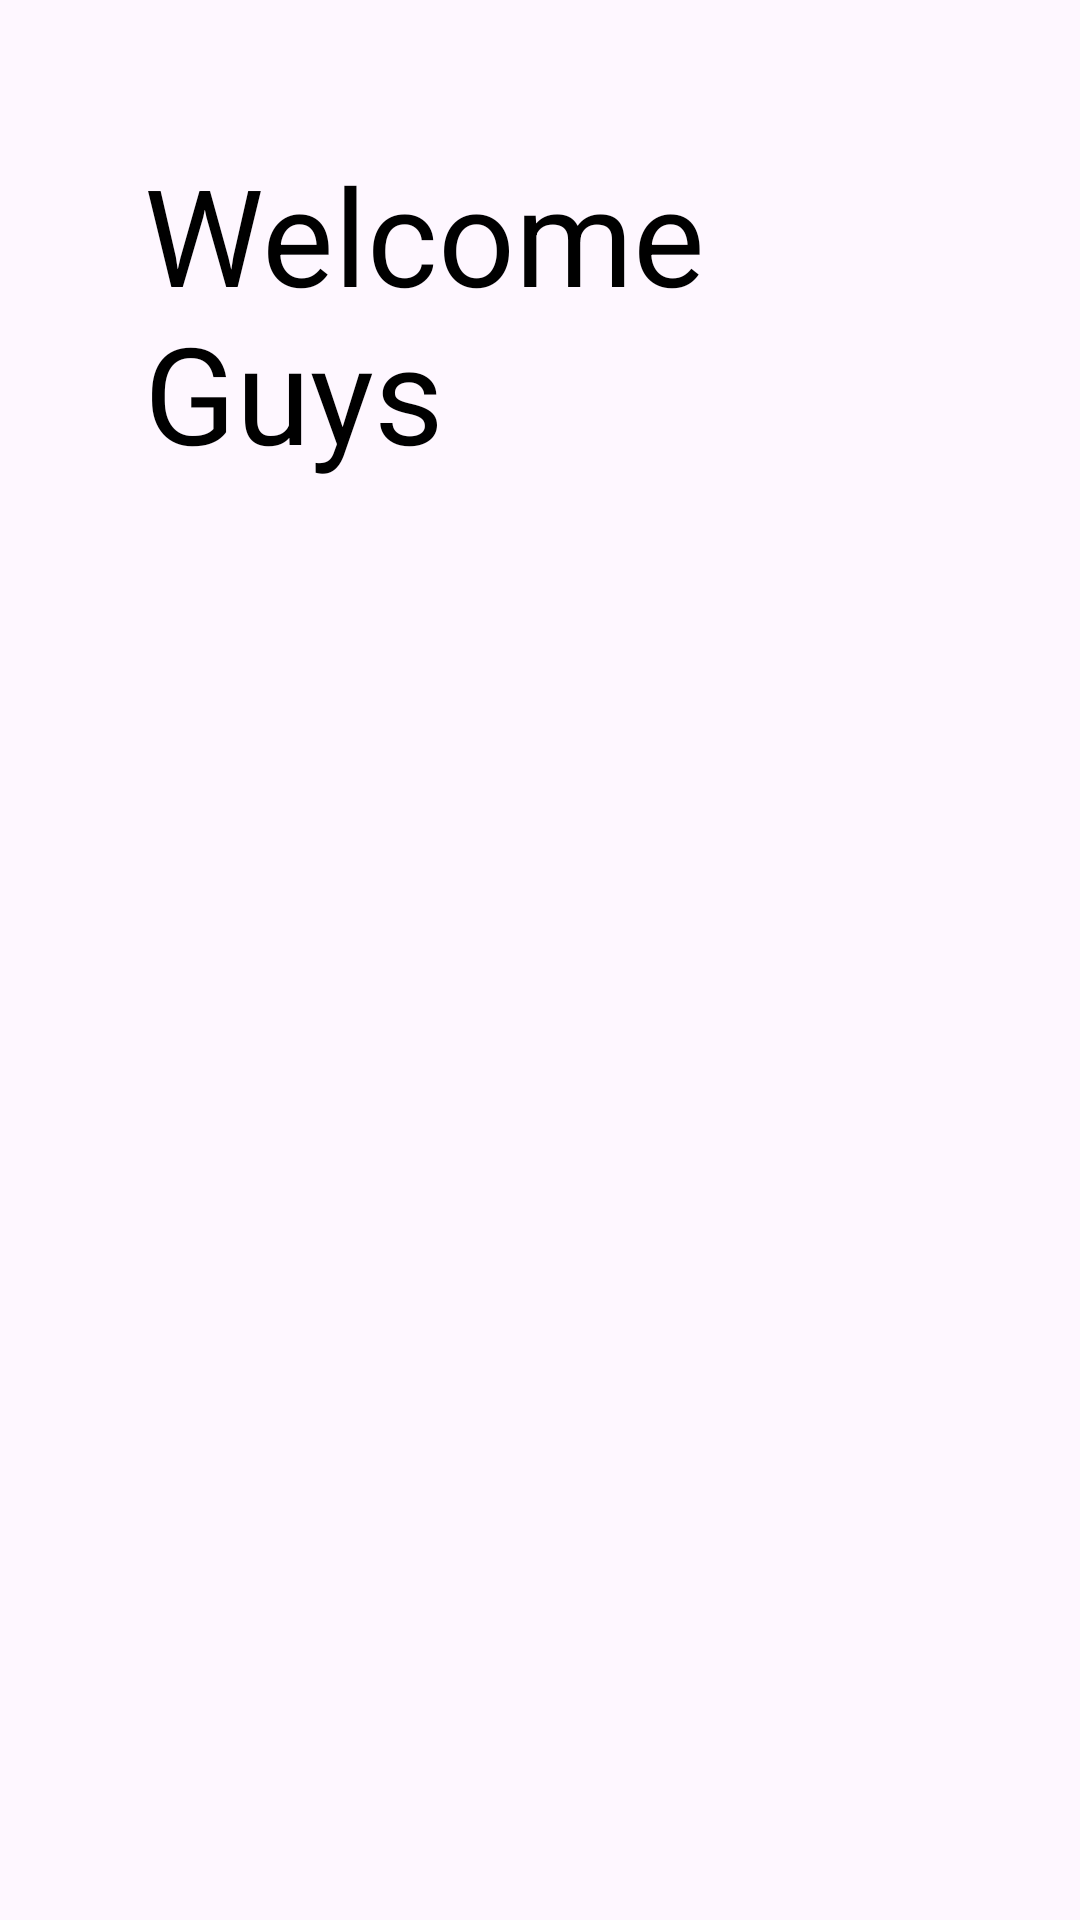

Reconstruct the res/layout file that produces this screen, plus the resources it refers to.
<!-- AndroidManifest.xml: application theme Theme.Varbal -->
<!-- res/layout/activity_main.xml -->
<?xml version="1.0" encoding="utf-8"?>
<androidx.constraintlayout.widget.ConstraintLayout xmlns:android="http://schemas.android.com/apk/res/android"
    xmlns:app="http://schemas.android.com/apk/res-auto"
    xmlns:tools="http://schemas.android.com/tools"
    android:layout_width="match_parent"
    android:layout_height="match_parent"
    tools:context=".MainActivity">

    <TextView
        android:layout_width="match_parent"
        android:layout_height="match_parent"
        android:text="Welcome Guys"
        android:textColor="@color/black"
        android:textSize="45sp"
        app:layout_constraintTop_toTopOf="parent"
        tools:layout_editor_absoluteX="0dp"
        android:layout_margin="@android:dimen/app_icon_size"/>

</androidx.constraintlayout.widget.ConstraintLayout>
<!-- resources referenced by this layout -->
<resources>
  <color name="black">#FF000000</color>
  <style name="Theme.Varbal" parent="Base.Theme.Varbal" />
  <style name="Base.Theme.Varbal" parent="Theme.Material3.DayNight.NoActionBar">
          
          
      </style>
</resources>
